Run: headless pygame with SDL's dummy video driver; simulated clock (each Clock.tick advances the game by its frame time, no real sleeping); random seed 0; keys injected as events and as key.get_pressed() state; no mouse input.
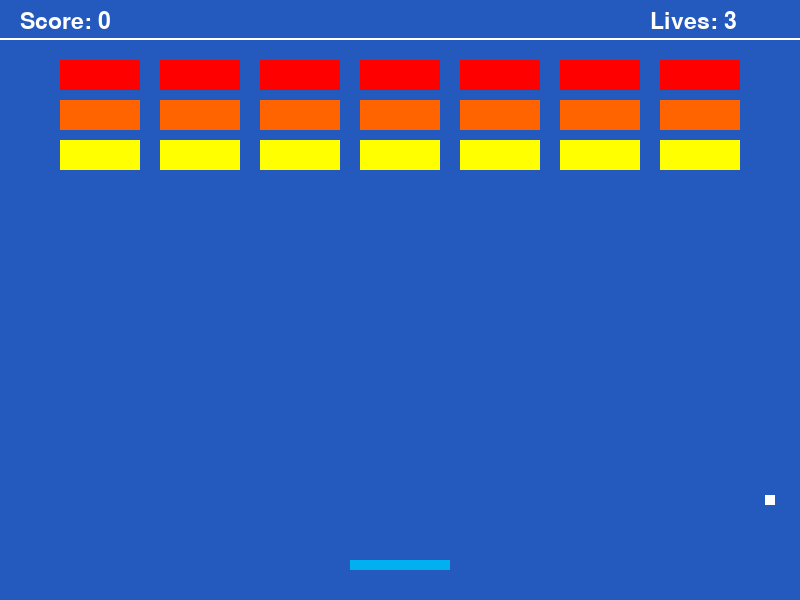
Frame 1 of 4 · flips 1–60 · no input
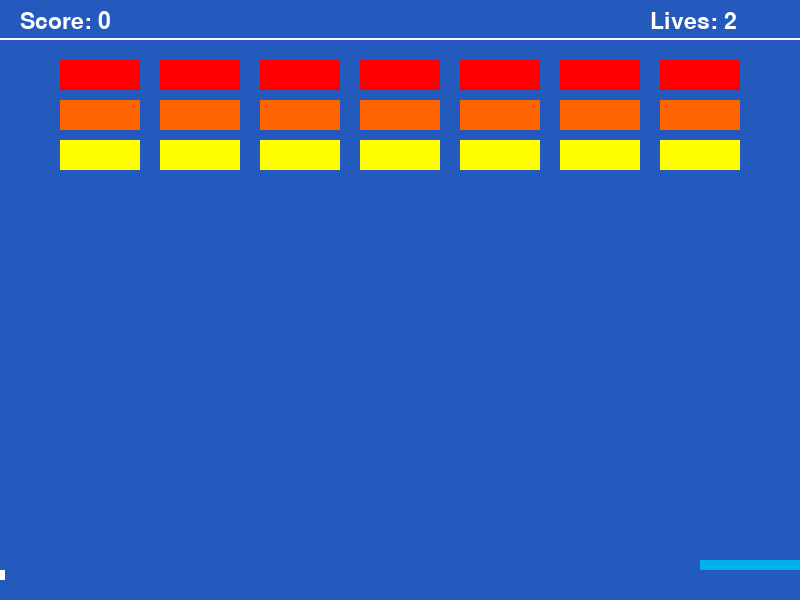
Frame 2 of 4 · flips 61–180 · tapped SPACE, RETURN · held RIGHT (→), D
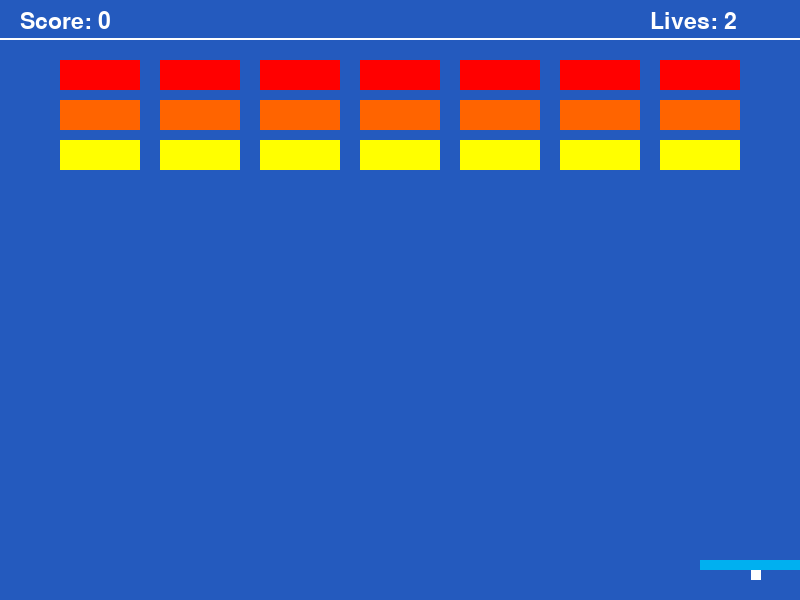
Frame 3 of 4 · flips 181–300 · held DOWN (↓), S
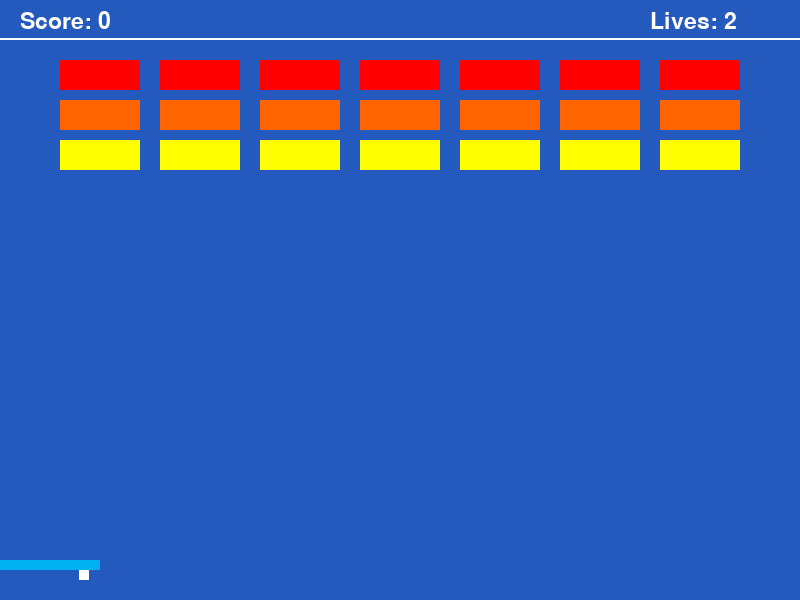
Frame 4 of 4 · flips 301–420 · held LEFT (←), A, UP (↑), W

The pygame program that drew these frames:

import pygame
import random

pygame.init()
 
# Define colors
WHITE = (255,255,255)
DARKBLUE = (36,90,190)
LIGHTBLUE = (0,176,240)
RED = (255,0,0)
ORANGE = (255,100,0)
YELLOW = (255,255,0)
BLACK = (0,0,0)
 
score = 0
lives = 3
 
class Paddle(pygame.sprite.Sprite):
 
    def __init__(self, color, width, height):
        # Call the parent class (Sprite) constructor
        super().__init__()
 
        # Pass in the color of the paddle, its width and height.
        self.image = pygame.Surface([width, height])
        self.image.fill(BLACK)
        self.image.set_colorkey(BLACK)
 
        # Draw the paddle
        pygame.draw.rect(self.image, color, [0, 0, width, height])
 
        # Fetch the rectangle object that has the dimensions of the image.
        self.rect = self.image.get_rect()
 
 
    def moveLeft(self, pixels):
        self.rect.x -= pixels
	    #Check that you are not going too far
        if self.rect.x < 0:
          self.rect.x = 0
 
    def moveRight(self, pixels):
        self.rect.x += pixels
        #Check that you are not going too far
        if self.rect.x > 700:
          self.rect.x = 700

class Ball(pygame.sprite.Sprite):
    
    def __init__(self, color, width, height):
        # Call the parent class (Sprite) constructor
        super().__init__()
        
        # Pass in the color of the ball, its width and height.
        self.image = pygame.Surface([width, height])
        self.image.fill(BLACK)
        self.image.set_colorkey(BLACK)
 
        # Draw the ball
        pygame.draw.rect(self.image, color, [0, 0, width, height])
        
        self.velocity = [random.randint(4,8), random.randint(-8,8)]
        
        # Fetch the rectangle object that has the dimensions of the image.
        self.rect = self.image.get_rect()
        
    def update(self):
        self.rect.x += self.velocity[0]
        self.rect.y += self.velocity[1]
          
    def bounce(self):
        self.velocity[0] = -self.velocity[0]
        self.velocity[1] = random.randint(-8,8)

class Brick(pygame.sprite.Sprite):
 
    def __init__(self, color, width, height):
        # Call the parent class (Sprite) constructor
        super().__init__()
 
        # Pass in the color of the brick, x and y position, width and height.
        self.image = pygame.Surface([width, height])
        self.image.fill(BLACK)
        self.image.set_colorkey(BLACK)
 
        # Draw the brick
        pygame.draw.rect(self.image, color, [0, 0, width, height])
 
        # Fetch the rectangle object that has the dimensions of the image.
        self.rect = self.image.get_rect()

# Open a new window
size = (800, 600)
screen = pygame.display.set_mode(size)
pygame.display.set_caption("Breakout Game")
 
all_sprites_list = pygame.sprite.Group()
 
#Creating the Paddle
paddle = Paddle(LIGHTBLUE, 100, 10)
paddle.rect.x = 350
paddle.rect.y = 560
 
#Creating the ball sprite
ball = Ball(WHITE,10,10)
ball.rect.x = 345
ball.rect.y = 195
 
all_bricks = pygame.sprite.Group()
for i in range(7):
    brick = Brick(RED,80,30)
    brick.rect.x = 60 + i* 100
    brick.rect.y = 60
    all_sprites_list.add(brick)
    all_bricks.add(brick)
for i in range(7):
    brick = Brick(ORANGE,80,30)
    brick.rect.x = 60 + i* 100
    brick.rect.y = 100
    all_sprites_list.add(brick)
    all_bricks.add(brick)
for i in range(7):
    brick = Brick(YELLOW,80,30)
    brick.rect.x = 60 + i* 100
    brick.rect.y = 140
    all_sprites_list.add(brick)
    all_bricks.add(brick)
 
# Add the paddle and ball to list of sprites
all_sprites_list.add(paddle)
all_sprites_list.add(ball)
 
# loop will carry on until user exits game
carryOn = True
 
clock = pygame.time.Clock()
 
#Main Program Loop
while carryOn:
    #Main event loop
    for event in pygame.event.get():
        if event.type == pygame.QUIT: 
              carryOn = False 
 
    #Moving the paddle when user uses arrow keys
    keys = pygame.key.get_pressed()
    if keys[pygame.K_LEFT]:
        paddle.moveLeft(10)
    if keys[pygame.K_RIGHT]:
        paddle.moveRight(10)
 
    all_sprites_list.update()
 
    #Check if the ball is bouncing against any of the 4 walls:
    if ball.rect.x>=790:
        ball.velocity[0] = -ball.velocity[0]
    if ball.rect.x<=0:
        ball.velocity[0] = -ball.velocity[0]
    if ball.rect.y>590:
        ball.velocity[1] = -ball.velocity[1]
        lives -= 1

        if lives == 0:
            #Display Game Over Message for 3 seconds
            font = pygame.font.Font(None, 74)
            text = font.render("GAME OVER", 1, WHITE)
            screen.blit(text, (250,300))
            pygame.display.flip()
            pygame.time.wait(3000)
 
            #Stop the Game
            carryOn=False
 
    if ball.rect.y<40:
        ball.velocity[1] = -ball.velocity[1]
 
    #Detect collisions between ball and paddles
    if pygame.sprite.collide_mask(ball, paddle):
      ball.rect.x -= ball.velocity[0]
      ball.rect.y -= ball.velocity[1]
      ball.bounce()
 
    #Check if ball collides with any bricks
    brick_collision_list = pygame.sprite.spritecollide(ball,all_bricks,False)
    for brick in brick_collision_list:
      ball.bounce()
      score += 1
      brick.kill()
 
    # Drawing code should go here
    screen.fill(DARKBLUE)
    pygame.draw.line(screen, WHITE, [0, 38], [800, 38], 2)
 
    #Display score and number of lives
    font = pygame.font.Font(None, 34)
    text = font.render("Score: " + str(score), 1, WHITE)
    screen.blit(text, (20,10))
    text = font.render("Lives: " + str(lives), 1, WHITE)
    screen.blit(text, (650,10))
 
    #draw all the sprites
    all_sprites_list.draw(screen)
 
    #update screen
    pygame.display.flip()
 
    #Limit to 60 FPS
    clock.tick(60)
 
#Stop game engine when done
pygame.quit()
